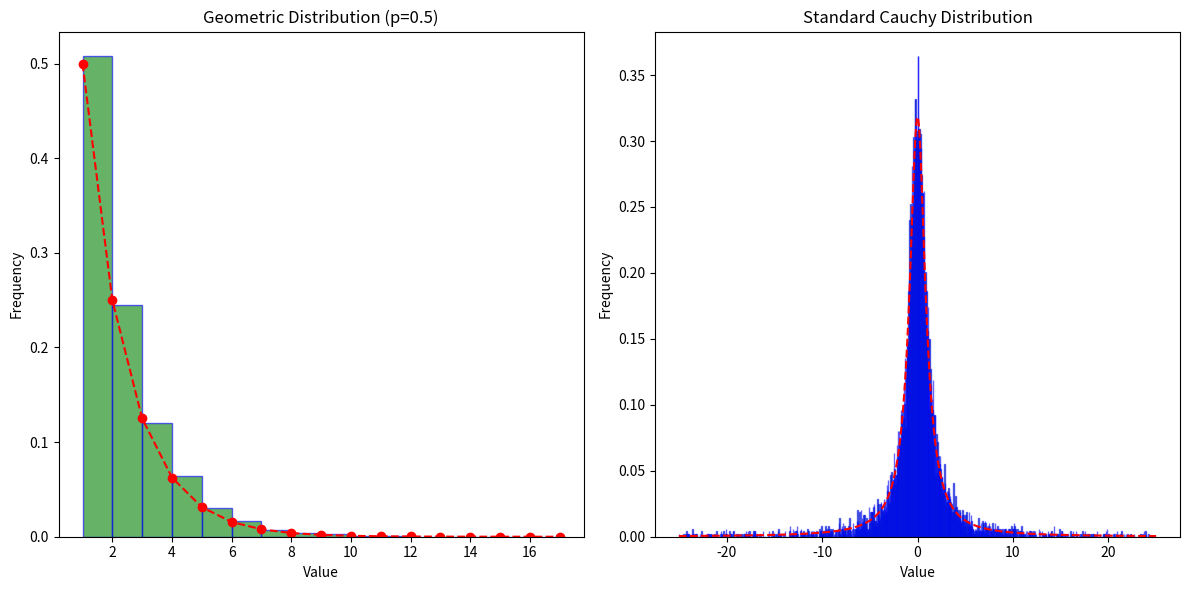

This chart was generated by the following Python code:
import numpy as np
import matplotlib.pyplot as plt
from scipy.stats import geom, cauchy

p = 0.5
geom_data = np.random.geometric(p, 10000)

plt.figure(figsize=(12, 6))
plt.subplot(1, 2, 1)
plt.hist(geom_data, bins=range(1, max(geom_data)+1), density=True, alpha=0.6, color='g', edgecolor='blue')

x = np.arange(1, max(geom_data)+1)
pmf = geom.pmf(x, p)
plt.plot(x, pmf, 'r', marker='o', linestyle='--')

plt.title('Geometric Distribution (p=0.5)')
plt.xlabel('Value')
plt.ylabel('Frequency')

cauchy_data = np.random.standard_cauchy(10000)

plt.subplot(1, 2, 2)
plt.hist(cauchy_data, bins=1000, density=True, alpha=0.6, color='g', edgecolor='blue', range=(-25, 25))

x = np.linspace(-25, 25, 1000)
pdf = cauchy.pdf(x)
plt.plot(x, pdf, 'r', linestyle='--')

plt.title('Standard Cauchy Distribution')
plt.xlabel('Value')
plt.ylabel('Frequency')

plt.tight_layout()
plt.show()